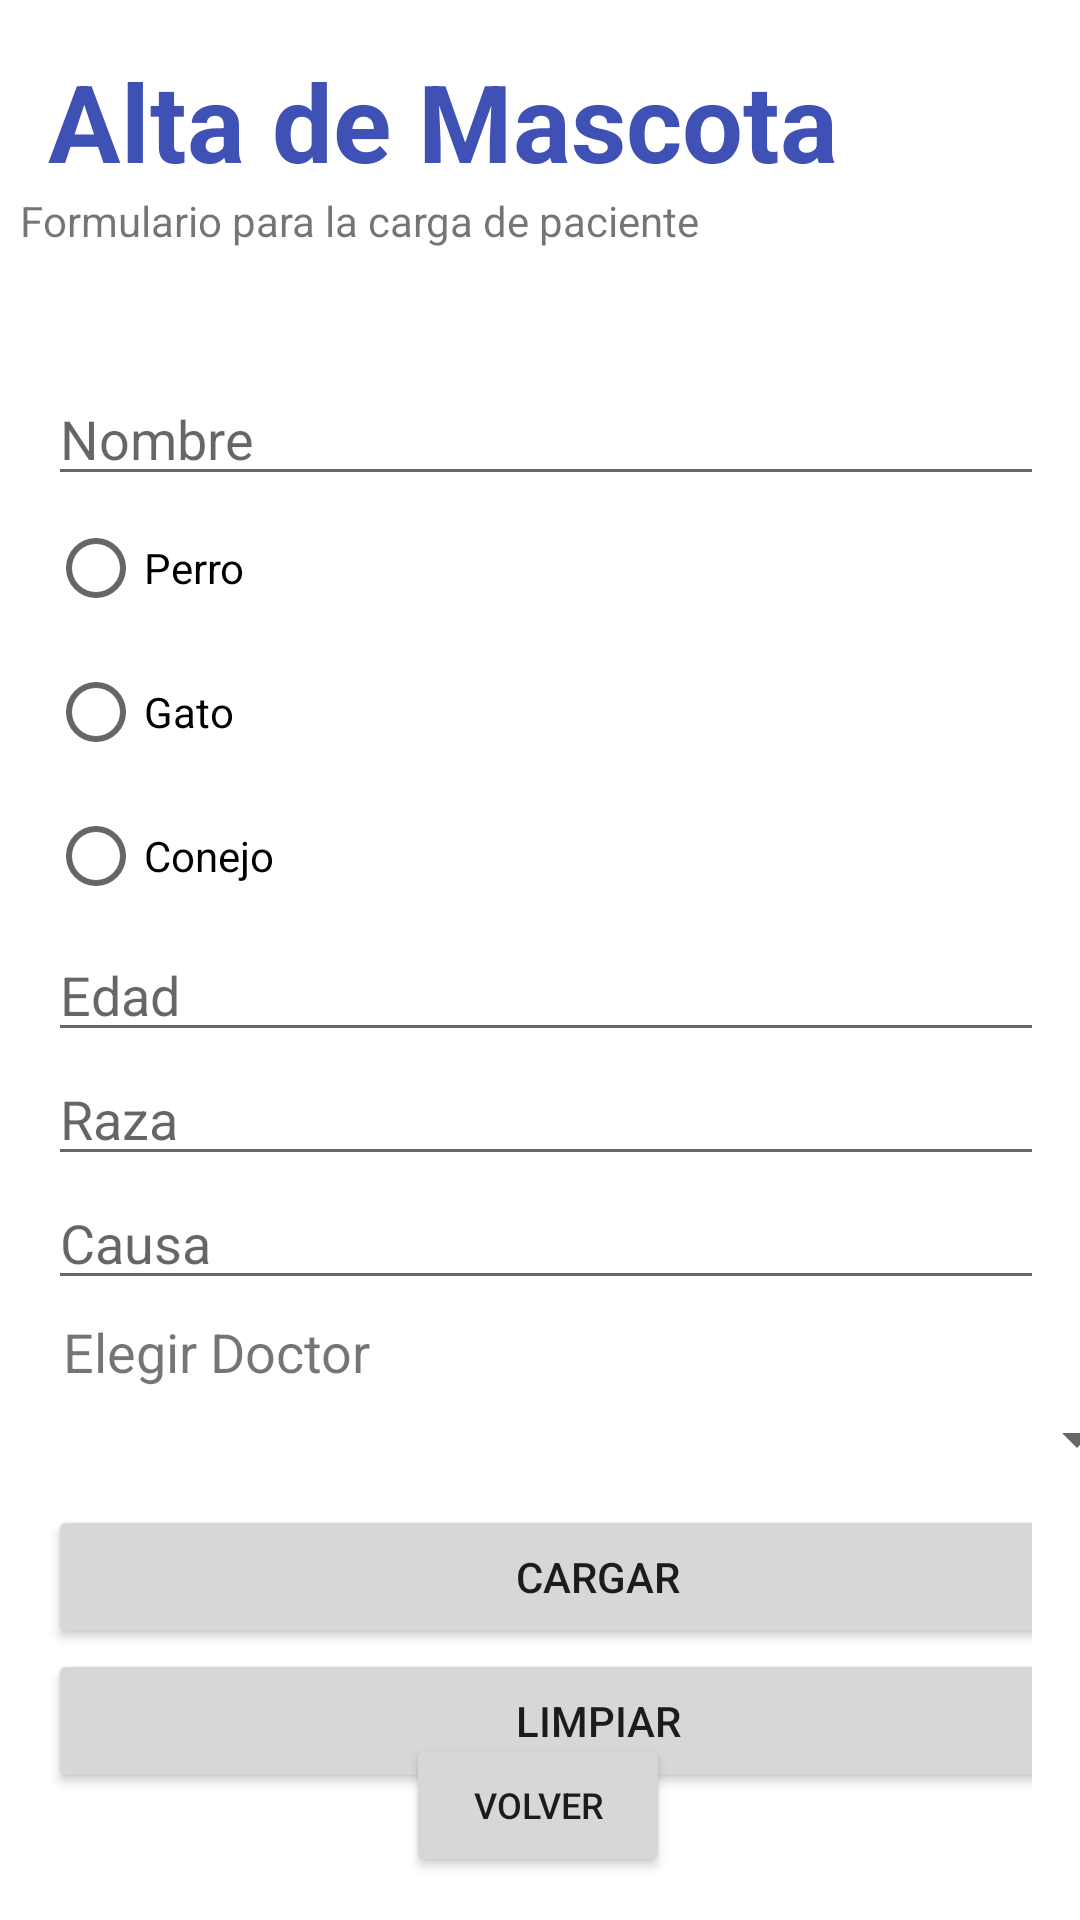

Layout XML and referenced resources for this Android screen:
<!-- AndroidManifest.xml: application theme Theme.Pethospital -->
<!-- res/layout/activity_alta_mascota.xml -->
<?xml version="1.0" encoding="utf-8"?>
<androidx.constraintlayout.widget.ConstraintLayout xmlns:android="http://schemas.android.com/apk/res/android"
    xmlns:app="http://schemas.android.com/apk/res-auto"
    xmlns:tools="http://schemas.android.com/tools"
    android:layout_width="match_parent"
    android:layout_height="match_parent"
    tools:context=".AltaMascotaActivity">

    <TextView
        android:id="@+id/textView"
        android:layout_width="372dp"
        android:layout_height="41dp"
        android:layout_marginStart="16dp"
        android:layout_marginTop="16dp"
        android:text="Alta de Mascota"
        android:textColor="#3F51B5"
        android:textSize="36sp"
        android:textStyle="bold"
        app:layout_constraintStart_toStartOf="parent"
        app:layout_constraintTop_toTopOf="parent" />

    <TextView
        android:id="@+id/textView2"
        android:layout_width="322dp"
        android:layout_height="33dp"
        android:layout_marginTop="64dp"
        android:text="Formulario para la carga de paciente"
        android:textSize="14sp"
        app:layout_constraintEnd_toEndOf="parent"
        app:layout_constraintHorizontal_bias="0.179"
        app:layout_constraintStart_toStartOf="parent"
        app:layout_constraintTop_toTopOf="parent" />

    <TableLayout
        android:id="@+id/tableLayout"
        android:layout_width="match_parent"
        android:layout_height="500dp"
        android:layout_marginStart="16dp"
        android:layout_marginTop="124dp"
        android:layout_marginEnd="16dp"
        app:layout_constraintEnd_toEndOf="parent"
        app:layout_constraintStart_toStartOf="parent"
        app:layout_constraintTop_toTopOf="parent">

        <TableRow
            android:layout_width="match_parent"
            android:layout_height="match_parent">

            <EditText
                android:id="@+id/m_nombre"
                android:layout_width="367dp"
                android:layout_height="wrap_content"
                android:ems="10"
                android:hint="Nombre"
                android:inputType="textPersonName" />
        </TableRow>

        <TableRow
            android:layout_width="match_parent"
            android:layout_height="match_parent">

            <RadioGroup
                android:id="@+id/m_rg_tipo"
                android:layout_width="wrap_content"
                android:layout_height="wrap_content">

                <RadioButton
                    android:id="@+id/m_r_perro"
                    android:layout_width="match_parent"
                    android:layout_height="wrap_content"
                    android:text="Perro" />

                <RadioButton
                    android:id="@+id/m_r_gato"
                    android:layout_width="match_parent"
                    android:layout_height="wrap_content"
                    android:text="Gato" />

                <RadioButton
                    android:id="@+id/m_r_conejo"
                    android:layout_width="match_parent"
                    android:layout_height="wrap_content"
                    android:text="Conejo" />
            </RadioGroup>
        </TableRow>

        <TableRow
            android:layout_width="match_parent"
            android:layout_height="match_parent">

            <EditText
                android:id="@+id/m_edad"
                android:layout_width="wrap_content"
                android:layout_height="wrap_content"
                android:ems="10"
                android:hint="Edad"
                android:inputType="number" />
        </TableRow>

        <TableRow
            android:layout_width="match_parent"
            android:layout_height="match_parent" >

            <EditText
                android:id="@+id/m_raza"
                android:layout_width="wrap_content"
                android:layout_height="wrap_content"
                android:ems="10"
                android:hint="Raza"
                android:inputType="textPersonName" />
        </TableRow>

        <TableRow
            android:layout_width="match_parent"
            android:layout_height="match_parent">

            <EditText
                android:id="@+id/m_causa"
                android:layout_width="wrap_content"
                android:layout_height="wrap_content"
                android:ems="10"
                android:hint="Causa"
                android:inputType="textPersonName" />
        </TableRow>

        <TableRow
            android:layout_width="match_parent"
            android:layout_height="match_parent">

            <TextView
                android:id="@+id/textView3"
                android:layout_width="wrap_content"
                android:layout_height="wrap_content"
                android:padding="5dp"
                android:text="Elegir Doctor"
                android:textSize="18sp" />

        </TableRow>

        <TableRow
            android:layout_width="match_parent"
            android:layout_height="match_parent">

            <Spinner
                android:id="@+id/m_sp_doctor"
                android:layout_width="match_parent"
                android:layout_height="wrap_content"
                android:layout_marginBottom="10dp" />
        </TableRow>

        <TableRow
            android:layout_width="match_parent"
            android:layout_height="match_parent">

            <Button
                android:id="@+id/m_b_cargar"
                android:layout_width="69dp"
                android:layout_height="match_parent"
                android:text="Cargar" />

        </TableRow>

        <TableRow
            android:layout_width="match_parent"
            android:layout_height="match_parent">

            <Button
                android:id="@+id/m_b_limpiar"
                android:layout_width="wrap_content"
                android:layout_height="wrap_content"
                android:text="Limpiar" />
        </TableRow>
    </TableLayout>

    <Button
        android:id="@+id/m_b_volver"
        android:layout_width="wrap_content"
        android:layout_height="wrap_content"
        android:text="Volver"
        android:textSize="12sp"
        app:layout_constraintBottom_toBottomOf="parent"
        app:layout_constraintEnd_toEndOf="parent"
        app:layout_constraintHorizontal_bias="0.498"
        app:layout_constraintStart_toStartOf="parent"
        app:layout_constraintTop_toTopOf="parent"
        app:layout_constraintVertical_bias="0.976" />
</androidx.constraintlayout.widget.ConstraintLayout>
<!-- resources referenced by this layout -->
<resources>
  <style name="Theme.Pethospital" parent="Theme.MaterialComponents.DayNight.DarkActionBar">
          
          <item name="colorPrimary">@color/purple_500</item>
          <item name="colorPrimaryVariant">@color/purple_700</item>
          <item name="colorOnPrimary">@color/white</item>
          
          <item name="colorSecondary">@color/teal_200</item>
          <item name="colorSecondaryVariant">@color/teal_700</item>
          <item name="colorOnSecondary">@color/black</item>
          
          <item name="android:statusBarColor" tools:targetApi="l">?attr/colorPrimaryVariant</item>
          
      </style>
  <!-- not gathered from this repository: default colours our renderer supplied (Android Studio template values) -->
  <color name="purple_500">#FF6200EE</color>
  <color name="purple_700">#FF3700B3</color>
  <color name="teal_200">#FF03DAC5</color>
  <color name="teal_700">#FF018786</color>
  <color name="black">#FF000000</color>
  <color name="white">#FFFFFFFF</color>
</resources>
